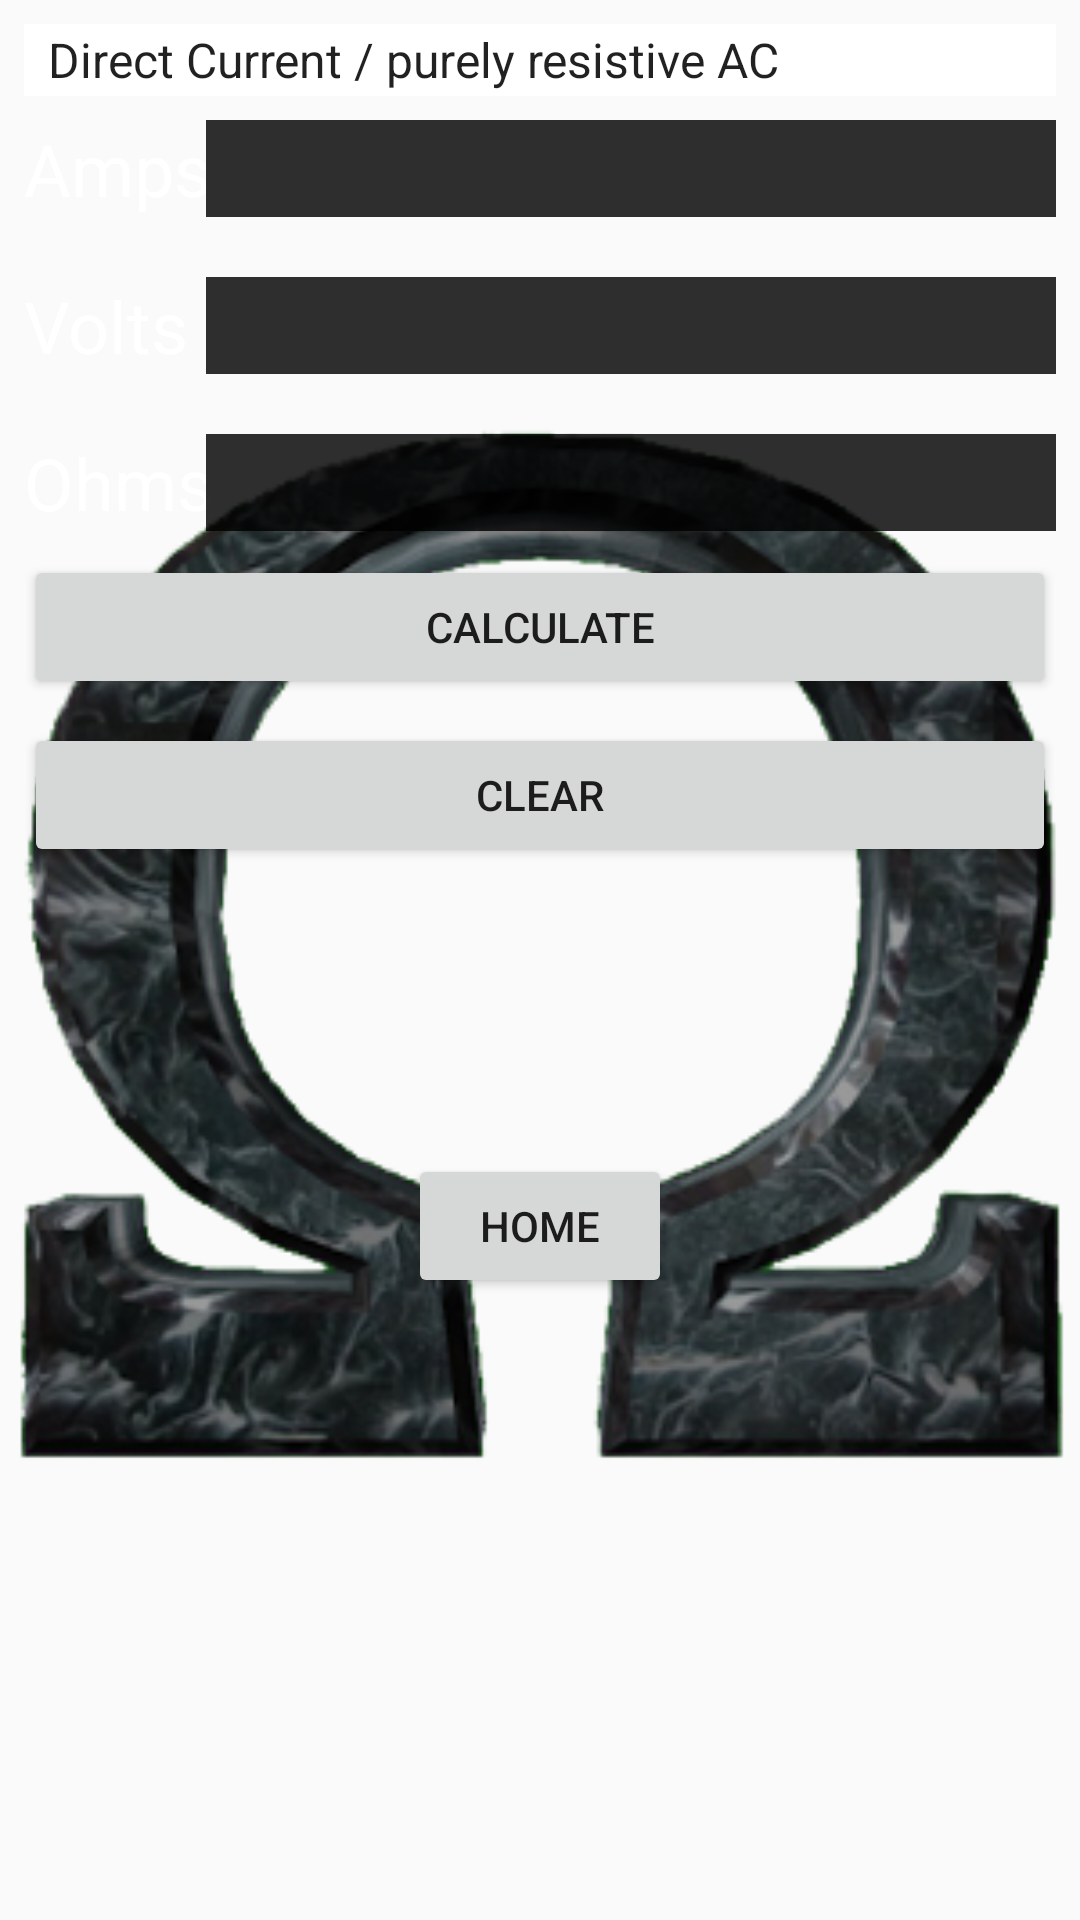

Here is an Android app screen rendered from its layout file. Give the layout XML and the strings, colors and styles it references.
<!-- AndroidManifest.xml: application theme Theme.AppCompat.Light.NoActionBar -->
<!-- res/layout/activity_ohms_law.xml -->
<?xml version="1.0" encoding="utf-8"?>

<android.support.constraint.ConstraintLayout xmlns:android="http://schemas.android.com/apk/res/android"
    xmlns:app="http://schemas.android.com/apk/res-auto"
    xmlns:tools="http://schemas.android.com/tools"
    android:layout_width="match_parent"
    android:layout_height="match_parent"
    tools:context="calc.constr.linecalc.OhmsLaw">

    <FrameLayout
        android:layout_width="0dp"
        android:layout_height="0dp"
        android:background="@color/common_google_signin_btn_text_light_focused"
        app:layout_constraintBottom_toBottomOf="parent"
        app:layout_constraintLeft_toLeftOf="parent"
        app:layout_constraintRight_toRightOf="parent"
        app:layout_constraintTop_toTopOf="parent">

        <ImageView
            android:id="@+id/imageView4"
            android:layout_width="match_parent"
            android:layout_height="match_parent"
            android:scaleType="fitCenter"
            app:srcCompat="@drawable/unnam"
            tools:ignore="ContentDescription" />
    </FrameLayout>

    <Spinner
        android:id="@+id/ohmsSpinner"
        android:layout_width="0dp"
        android:layout_height="24dp"
        android:layout_marginEnd="8dp"
        android:layout_marginLeft="8dp"
        android:layout_marginRight="8dp"
        android:layout_marginStart="8dp"
        android:layout_marginTop="8dp"
        android:background="@android:color/background_light"
        android:gravity="center"
        android:entries="@array/ohms_array"
        app:layout_constraintHorizontal_bias="0.0"
        app:layout_constraintLeft_toLeftOf="parent"
        app:layout_constraintRight_toRightOf="parent"
        app:layout_constraintTop_toTopOf="parent" />

    <Button
        android:id="@+id/ohmsHome"
        android:layout_width="wrap_content"
        android:layout_height="wrap_content"
        android:layout_marginBottom="8dp"
        android:layout_marginEnd="8dp"
        android:layout_marginLeft="8dp"
        android:layout_marginRight="8dp"
        android:layout_marginStart="8dp"
        android:layout_marginTop="8dp"
        android:text="@string/home"
        app:layout_constraintBottom_toBottomOf="parent"
        app:layout_constraintLeft_toLeftOf="parent"
        app:layout_constraintRight_toRightOf="parent"
        app:layout_constraintTop_toBottomOf="@+id/ohmsText" />

    <TextView
        android:id="@+id/textView3"
        android:layout_width="wrap_content"
        android:layout_height="wrap_content"
        android:layout_marginLeft="8dp"
        android:layout_marginStart="8dp"
        android:layout_marginTop="8dp"
        android:text="@string/amps"
        android:textColor="@android:color/background_light"
        android:textSize="24sp"
        app:layout_constraintLeft_toLeftOf="parent"
        app:layout_constraintTop_toBottomOf="@+id/ohmsSpinner"
        tools:ignore="RtlHardcoded" />

    <TextView
        android:id="@+id/textView4"
        android:layout_width="wrap_content"
        android:layout_height="wrap_content"
        android:layout_marginLeft="8dp"
        android:layout_marginStart="8dp"
        android:layout_marginTop="20dp"
        android:text="@string/volts"
        android:textAlignment="center"
        android:textColor="@android:color/background_light"
        android:textSize="24sp"
        app:layout_constraintLeft_toLeftOf="parent"
        app:layout_constraintTop_toBottomOf="@+id/textView3"
        tools:ignore="RtlHardcoded" />

    <TextView
        android:id="@+id/textView5"
        android:layout_width="wrap_content"
        android:layout_height="wrap_content"
        android:layout_marginLeft="8dp"
        android:layout_marginStart="8dp"
        android:layout_marginTop="20dp"
        android:text="@string/ohms"
        android:textColor="@android:color/background_light"
        android:textSize="24sp"
        app:layout_constraintLeft_toLeftOf="parent"
        app:layout_constraintTop_toBottomOf="@+id/textView4"
        tools:ignore="RtlHardcoded" />

    <EditText
        android:id="@+id/ampsText"
        android:layout_width="wrap_content"
        android:layout_height="wrap_content"
        android:layout_marginEnd="8dp"
        android:layout_marginRight="8dp"
        android:layout_marginTop="8dp"
        android:background="#d0000000"
        android:ems="10"
        android:inputType="numberDecimal"
        android:textColor="@android:color/background_light"
        android:textColorHint="?android:attr/textColorHintInverse"
        android:textSize="24sp"
        app:layout_constraintRight_toRightOf="parent"
        app:layout_constraintTop_toBottomOf="@+id/ohmsSpinner"
        tools:ignore="LabelFor,RtlHardcoded" />

    <EditText
        android:id="@+id/voltText"
        android:layout_width="wrap_content"
        android:layout_height="wrap_content"
        android:layout_marginEnd="8dp"
        android:layout_marginRight="8dp"
        android:layout_marginTop="20dp"
        android:background="#d0000000"
        android:ems="10"
        android:inputType="numberDecimal"
        android:textColor="@android:color/background_light"
        android:textColorHint="?android:attr/textColorHintInverse"
        android:textSize="24sp"
        app:layout_constraintRight_toRightOf="parent"
        app:layout_constraintTop_toBottomOf="@+id/ampsText"
        tools:ignore="LabelFor,RtlHardcoded" />

    <EditText
        android:id="@+id/ohmsText"
        android:layout_width="wrap_content"
        android:layout_height="wrap_content"
        android:layout_marginEnd="8dp"
        android:layout_marginRight="8dp"
        android:layout_marginTop="20dp"
        android:background="#d0000000"
        android:ems="10"
        android:inputType="numberDecimal"
        android:textColor="@android:color/background_light"
        android:textColorHint="?android:attr/textColorHintInverse"
        android:textSize="24sp"
        app:layout_constraintRight_toRightOf="parent"
        app:layout_constraintTop_toBottomOf="@+id/voltText"
        tools:ignore="LabelFor,RtlHardcoded" />

    <Button
        android:id="@+id/ohmsCalc"
        android:layout_width="0dp"
        android:layout_height="wrap_content"
        android:layout_marginEnd="8dp"
        android:layout_marginLeft="8dp"
        android:layout_marginRight="8dp"
        android:layout_marginStart="8dp"
        android:layout_marginTop="8dp"
        android:text="@string/calculate"
        app:layout_constraintLeft_toLeftOf="parent"
        app:layout_constraintRight_toRightOf="parent"
        app:layout_constraintTop_toBottomOf="@+id/textView5"
        app:layout_constraintHorizontal_bias="0.0" />

    <Button
        android:id="@+id/ohmsClear"
        android:layout_width="0dp"
        android:layout_height="wrap_content"
        android:layout_marginLeft="8dp"
        android:layout_marginRight="8dp"
        android:text="@string/clear"
        app:layout_constraintLeft_toLeftOf="parent"
        app:layout_constraintRight_toRightOf="parent"
        app:layout_constraintHorizontal_bias="1.0"
        android:layout_marginTop="8dp"
        app:layout_constraintTop_toBottomOf="@+id/ohmsCalc"
        android:layout_marginStart="8dp"
        android:layout_marginEnd="8dp" />
</android.support.constraint.ConstraintLayout>
<!-- resources referenced by this layout -->
<resources>
  <string-array name="ohms_array">
          <item>Direct Current / purely resistive AC</item>
          
      </string-array>
  <!-- drawable unnam: png bitmap (drawable, 99365 bytes) -->
  <string name="amps">Amps</string>
  <string name="calculate">Calculate</string>
  <string name="clear">CLEAR</string>
  <string name="home">Home</string>
  <string name="ohms">Ohms</string>
  <string name="volts">Volts</string>
</resources>
